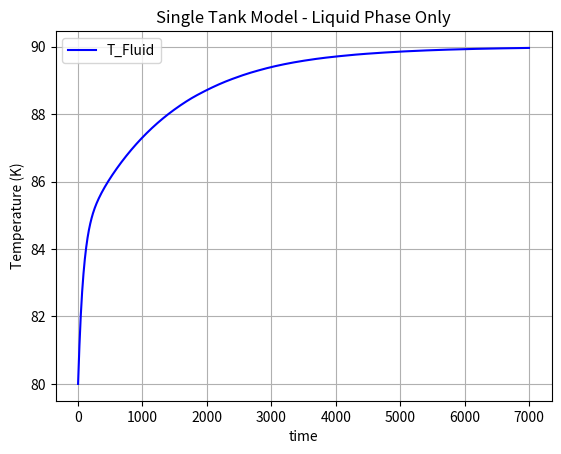

This figure's Python source:
import numpy as np
import scipy as sp
from scipy.integrate import solve_ivp
import matplotlib.pyplot as plt
import math

n=32

minL = 0.05 #inlet mass flow (kg/s)
Tsat = 105 #inlet temperature (K)
cpL = 2 #heat capacity (kJ/kg.K)
cpV = 1 #heat capacity (kJ/kg.K)
rhoL = 800 #liquid density (kg/m3)
volumeV = 0.01 #m3
minitial = 800*0.01
area = 0.1 #m2
gasConstant = 287.058*28 #J/kgK
hVap = 200 #kJ/kg
P = 200000 #Pa
mW = 28 #amu
mS = 57.75 #kg
cpS = 1.1 #kJ/kgK
u = 1 #heat transfer coefficient between fluid and solid (W/m2.K)
T0 = 80 #initial fluid temp (K)

Tin = 90 #Inlet fluid temperature (K)

hIn = cpL*(Tin-Tsat) #Inlet enthalpy (kJ/kg)

def temp(H):
    #returns temperature given enthalpy (after processing function)
    if H<=0:
        T = Tsat + (H/cpL)

    elif H >= hVap:
        T = Tsat + ((H-hVap)/cpV)
    else:
        T = Tsat
    return T

def mass(H,T):
    #returns mass holdup given enthalpy
    if H<=0:
        m = rhoL*volumeV
    elif H >= hVap:
        m = P*mW*volumeV/(gasConstant*T)
        #print("mass goldup = ", m)
    else:
        m = volumeV/((1/rhoL)+((gasConstant*Tsat/(P*mW)) - (1/rhoL))*(H/hVap))
    return m

def dpdh(H,T):
    # returns mass holdup given enthalpy
    if H <= 0:
        m = rhoL * volumeV
        dpdh = 0
    elif H >= hVap:
        m = P * mW * volumeV / (gasConstant * T)
        dpdh = -1*(m/(cpV*T*volumeV))
        # print("mass goldup = ", m)
    else:
        m = volumeV / ((1 / rhoL) + ((gasConstant * Tsat / (P * mW)) - (1 / rhoL)) * (H / hVap))
        dpdh = -1*(m**2/volumeV**2)*(((gasConstant*Tsat/(P*mW))-(1/rhoL))/hVap)

    return dpdh

def dhdtcalc(H,T,Ts,m):

    Dhdt = ((minL * (hIn - H)) - (u * area * (T - Ts))) / m

    return Dhdt

def dtsdtcalc(T,Ts):

    DTsdt = ((u * area * (T - Ts))) / (mS * cpS)

    return DTsdt

def dmdtcalc(dhdt,dpdh):
    dmdt = volumeV * dhdt * dpdh
    return dmdt

def my_system(t, y, minL, mS, cpS, hIn, u, area):
    H, Ts = y
    T = temp(H)
    m = mass(H,T)
    # could also insert any variables that are dependent on t here
    DHdt = dhdtcalc(H,T,Ts,m)
    DTsdt = dtsdtcalc(T,Ts)
    dydt = [DHdt, DTsdt]  # solving for both derivatives manually
    return dydt

# starting condition
H0 = cpL*(T0-Tsat) #fluid starting enthalpy (kJ/kg)
Ts0 = 80 #solid starting temperature (K)
y0 = [H0, Ts0]

# time steps
t = (0, 7000) #time range
t_eval = np.linspace(0, 7000, 1000)  # optional

solution = solve_ivp(my_system, t, y0, args=(minL, mS, cpS, hIn, u, area), method='LSODA', t_eval=t_eval)
#print(dhdtextract)

#converting fluid enthalpy array back to temperatures
x = solution.y[0] #fluid enthalpy array
x1 = np.array(x) #converting x to numpy array for computation below

xs = solution.y[1] #fluid enthalpy array
x2 = np.array(xs) #converting x to numpy array for computation below

#print(len(x1))
Temperatures = []
for i in x1:
    Temperatures.append(temp(i))

Temperatures = np.array(Temperatures)
massarray = []

for h,t in zip(x1,Temperatures):
    massarray.append(mass(h,t))
massarray = np.array(massarray)

dpdharray = []
for h,t in zip(x1,Temperatures):
    dpdharray.append(dpdh(h,t))

dhdtarray = []
for h,T,Ts,m in zip(x1,Temperatures,x2,massarray):
    dhdtarray.append(dhdtcalc(h,T,Ts,m))


dhdtarray = np.array(dhdtarray)
#print(dpdharray)
print("dpdh len: ",len(dpdharray))
print("dhdt len: ", len(dhdtarray))
print("mass array len: ",len(massarray))

dmdt = volumeV*(np.multiply(dhdtarray,dpdharray))
mout = [minL - dmdt for dmdt in dmdt]



#Creating Semi-log arrays for fluid and solid
solidTs = solution.y[1] #solid temperature array
semilogsolidtemperatures = [Tin - solidTs for solidTs in solidTs] #semi log solid temperatures
semilogfluidtemperatures = [Tin - Temperatures for Temperatures in Temperatures] #converting to semi log fluid temperatures
semilogmassflowout = [minL - mout for mout in mout] #INCORRECT
#print(semilogmassflowout)

#slope:
slope = np.log(semilogfluidtemperatures[300]- semilogfluidtemperatures[350])/(350-400)
#print("slope 200 = ", slope)
#print("time constant = ", 1/abs(slope))

#plt.plot(solution.t, semilogsolidtemperatures, 'g', label='Tin - T_solid') #plotting solid solution t vs Ts
#plt.plot(solution.t, semilogfluidtemperatures, 'b', label='Tin - T_Fluid') #plotting fluid solution t vs T
#plt.yscale('log')
# plot
plt.plot(solution.t, Temperatures, 'b', label='T_Fluid') #plotting fluid solution t vs T
#plt.plot(solution.t, solution.y[1], 'g', label='T_solid') #plotting solid solution t vs Ts
#plt.plot(solution.t, solution.y[0], 'm', label='H_fluid') #plotting fluid solution t vs T
#plt.plot(solution.t, massarray, 'c', label='Mass Holdup') #plotting fluid solution t vs T
#plt.plot(solution.t, mout, 'g', label='m_out') #plotting fluid solution t vs T
#plt.plot(solution.t, massarray, 'b', label='mass holdup', scaley = 'log') #plotting fluid solution t vs T
#plt.plot(solution.t, dpdharray, 'm', label='dp/dh') #plotting fluid solution t vs T
#print(dpdharray)
#plt.yscale('log')



#plt.plot(solution.t, semilogmassflowout, 'b', label='Semi-Log m_out') #plotting fluid solution t vs T

plt.legend(loc='best')
plt.xlabel('time')
plt.ylabel('Temperature (K)')
plt.title("Single Tank Model - Liquid Phase Only")
#plt.ylabel('Tin - T')
plt.grid()
plt.show()



